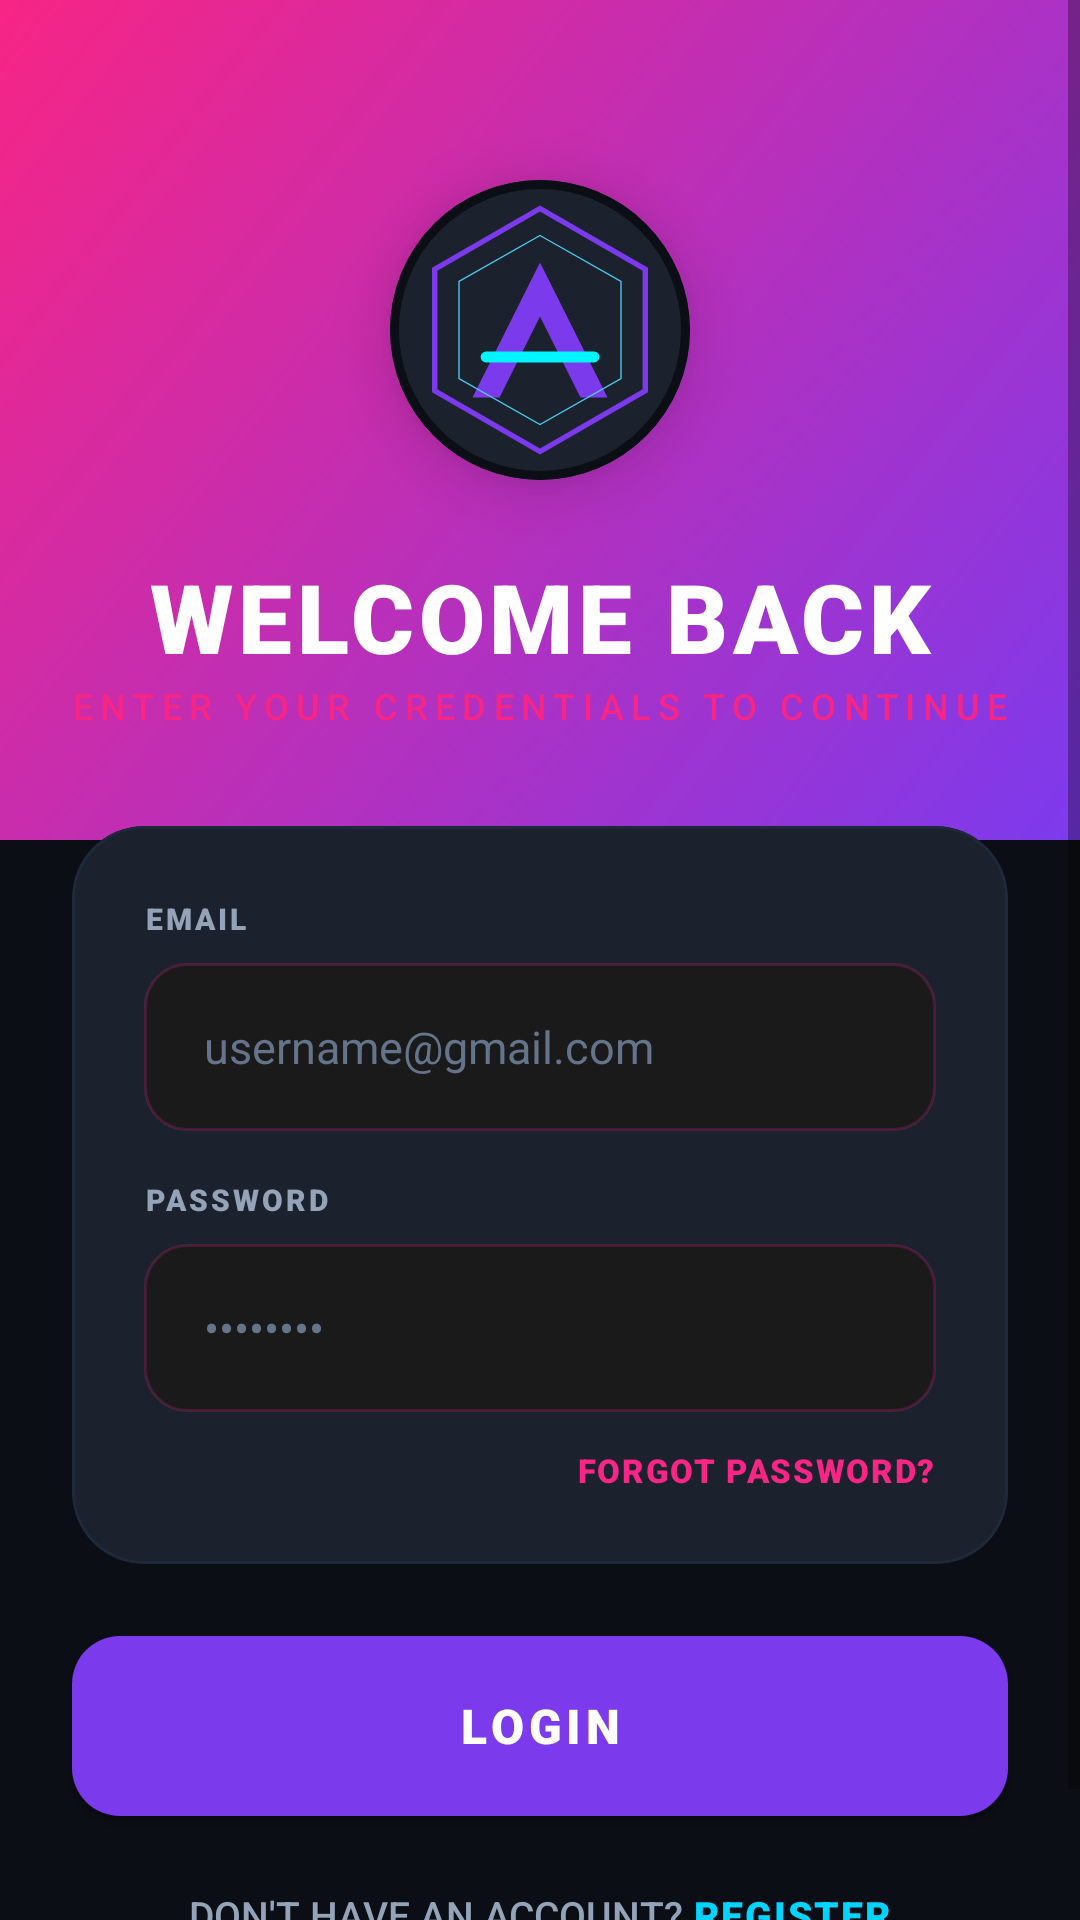

Layout XML and referenced resources for this Android screen:
<!-- AndroidManifest.xml: application theme Theme.AnimeApp -->
<!-- res/layout/activity_login.xml -->
<?xml version="1.0" encoding="utf-8"?>
<ScrollView xmlns:android="http://schemas.android.com/apk/res/android"
    xmlns:app="http://schemas.android.com/apk/res-auto"
    android:layout_width="match_parent"
    android:layout_height="match_parent"
    android:background="@color/colorBackground"
    android:fillViewport="true">

    <androidx.constraintlayout.widget.ConstraintLayout
        android:layout_width="match_parent"
        android:layout_height="wrap_content"
        android:paddingBottom="40dp">

        
        <View
            android:id="@+id/headerBackground"
            android:layout_width="match_parent"
            android:layout_height="280dp"
            android:background="@drawable/gradient_primary_accent"
            app:layout_constraintTop_toTopOf="parent" />

        <View
            android:id="@+id/headerScrim"
            android:layout_width="match_parent"
            android:layout_height="120dp"
            android:background="@drawable/gradient_scrim_bottom"
            app:layout_constraintBottom_toBottomOf="@+id/headerBackground" />

        
        <com.google.android.material.card.MaterialCardView
            android:id="@+id/logoCard"
            android:layout_width="100dp"
            android:layout_height="100dp"
            android:layout_marginTop="60dp"
            app:cardCornerRadius="50dp"
            app:cardElevation="12dp"
            app:strokeWidth="3dp"
            app:strokeColor="@color/colorBackground"
            app:layout_constraintEnd_toEndOf="parent"
            app:layout_constraintStart_toStartOf="parent"
            app:layout_constraintTop_toTopOf="parent">

            <ImageView
                android:layout_width="match_parent"
                android:layout_height="match_parent"
                android:padding="5dp"
                android:src="@drawable/ic_app_logo"
                android:scaleType="centerInside"
                android:background="@color/colorCard" />
        </com.google.android.material.card.MaterialCardView>

        <TextView
            android:id="@+id/loginTitle"
            android:layout_width="wrap_content"
            android:layout_height="wrap_content"
            android:layout_marginTop="24dp"
            android:fontFamily="sans-serif-black"
            android:text="WELCOME BACK"
            android:textColor="@color/colorWhite"
            android:textSize="32sp"
            android:letterSpacing="0.05"
            app:layout_constraintEnd_toEndOf="parent"
            app:layout_constraintStart_toStartOf="parent"
            app:layout_constraintTop_toBottomOf="@+id/logoCard" />

        <TextView
            android:id="@+id/loginSubtitle"
            android:layout_width="wrap_content"
            android:layout_height="wrap_content"
            android:fontFamily="sans-serif-medium"
            android:text="ENTER YOUR CREDENTIALS TO CONTINUE"
            android:textColor="@color/colorAccent"
            android:textSize="12sp"
            android:letterSpacing="0.2"
            app:layout_constraintEnd_toEndOf="parent"
            app:layout_constraintStart_toStartOf="parent"
            app:layout_constraintTop_toBottomOf="@+id/loginTitle" />

        
        <com.google.android.material.card.MaterialCardView
            android:id="@+id/inputCard"
            style="@style/ModernCard"
            android:layout_width="match_parent"
            android:layout_height="wrap_content"
            android:layout_marginHorizontal="24dp"
            android:layout_marginTop="32dp"
            app:layout_constraintTop_toBottomOf="@+id/loginSubtitle">

            <LinearLayout
                android:layout_width="match_parent"
                android:layout_height="wrap_content"
                android:orientation="vertical"
                android:padding="24dp">

                <TextView
                    android:layout_width="wrap_content"
                    android:layout_height="wrap_content"
                    android:text="EMAIL"
                    android:textColor="@color/colorTextSecondary"
                    android:textSize="10sp"
                    android:fontFamily="sans-serif-black"
                    android:letterSpacing="0.1"
                    android:layout_marginBottom="8dp"/>

                <EditText
                    android:id="@+id/emailInput"
                    android:layout_width="match_parent"
                    android:layout_height="56dp"
                    android:background="@drawable/edittext"
                    android:hint="username@gmail.com"
                    android:inputType="textEmailAddress"
                    android:paddingHorizontal="20dp"
                    android:textColor="@color/colorWhite"
                    android:textColorHint="@color/colorTextMuted"
                    android:textSize="15sp" />

                <TextView
                    android:layout_width="wrap_content"
                    android:layout_height="wrap_content"
                    android:text="PASSWORD"
                    android:textColor="@color/colorTextSecondary"
                    android:textSize="10sp"
                    android:fontFamily="sans-serif-black"
                    android:letterSpacing="0.1"
                    android:layout_marginTop="16dp"
                    android:layout_marginBottom="8dp"/>

                <RelativeLayout
                    android:layout_width="match_parent"
                    android:layout_height="56dp">

                    <EditText
                        android:id="@+id/passwordInput"
                        android:layout_width="match_parent"
                        android:layout_height="match_parent"
                        android:background="@drawable/edittext"
                        android:hint="••••••••"
                        android:inputType="textPassword"
                        android:paddingHorizontal="20dp"
                        android:textColor="@color/colorWhite"
                        android:textColorHint="@color/colorTextMuted"
                        android:textSize="15sp" />

                    <ImageView
                        android:id="@+id/togglePassword"
                        android:layout_width="48dp"
                        android:layout_height="match_parent"
                        android:layout_alignParentEnd="true"
                        android:layout_centerVertical="true"
                        android:padding="14dp"
                        android:src="@drawable/ic_eye"
                        app:tint="@color/colorTextSecondary" />
                </RelativeLayout>

                <TextView
                    android:layout_width="wrap_content"
                    android:layout_height="wrap_content"
                    android:layout_gravity="end"
                    android:layout_marginTop="12dp"
                    android:text="FORGOT PASSWORD?"
                    android:textColor="@color/colorAccent"
                    android:textSize="11sp"
                    android:fontFamily="sans-serif-black"
                    android:letterSpacing="0.05" />

            </LinearLayout>
        </com.google.android.material.card.MaterialCardView>

        
        <com.google.android.material.button.MaterialButton
            android:id="@+id/loginButton"
            style="@style/ModernButton"
            android:layout_width="match_parent"
            android:layout_height="60dp"
            android:layout_marginHorizontal="24dp"
            android:layout_marginTop="24dp"
            android:text="LOGIN"
            android:textSize="16sp"
            android:fontFamily="sans-serif-black"
            android:letterSpacing="0.1"
            app:layout_constraintTop_toBottomOf="@+id/inputCard" />

        <LinearLayout
            android:layout_width="wrap_content"
            android:layout_height="wrap_content"
            android:layout_marginTop="24dp"
            android:orientation="horizontal"
            app:layout_constraintEnd_toEndOf="parent"
            app:layout_constraintStart_toStartOf="parent"
            app:layout_constraintTop_toBottomOf="@+id/loginButton">

            <TextView
                android:layout_width="wrap_content"
                android:layout_height="wrap_content"
                android:text="DON'T HAVE AN ACCOUNT? "
                android:textColor="@color/colorTextSecondary"
                android:textSize="13sp"
                android:fontFamily="sans-serif-medium" />

            <TextView
                android:id="@+id/goToRegister"
                android:layout_width="wrap_content"
                android:layout_height="wrap_content"
                android:text="REGISTER"
                android:textColor="@color/colorNeonBlue"
                android:textSize="13sp"
                android:fontFamily="sans-serif-black"
                android:letterSpacing="0.05" />
        </LinearLayout>

    </androidx.constraintlayout.widget.ConstraintLayout>
</ScrollView>
<!-- resources referenced by this layout -->
<resources>
  <color name="colorAccent">#F72585</color>
  <color name="colorBackground">#0B0E14</color>
  <color name="colorCard">#1C222D</color>
  <color name="colorNeonBlue">#00D4FF</color>
  <color name="colorTextMuted">#64748B</color>
  <color name="colorTextSecondary">#94A3B8</color>
  <color name="colorWhite">#FFFFFF</color>
  <!-- drawable edittext (drawable) -->
  <?xml version="1.0" encoding="utf-8"?>
  <shape xmlns:android="http://schemas.android.com/apk/res/android">
      <solid android:color="#1A1A1A" />
      <corners android:radius="14dp" />
      <stroke
          android:width="1dp"
          android:color="#33F72585" />
  </shape>
  <!-- drawable gradient_primary_accent (drawable) -->
  <?xml version="1.0" encoding="utf-8"?>
  <shape xmlns:android="http://schemas.android.com/apk/res/android">
      <gradient
          android:angle="135"
          android:endColor="@color/colorAccent"
          android:startColor="@color/colorPrimary"
          android:type="linear" />
  </shape>
  <!-- drawable ic_app_logo (drawable) -->
  <vector xmlns:android="http://schemas.android.com/apk/res/android"
      xmlns:aapt="http://schemas.android.com/aapt"
      android:width="100dp"
      android:height="100dp"
      android:viewportWidth="100"
      android:viewportHeight="100">
  
      
      <path
          android:pathData="M50,5 L89,27.5 L89,72.5 L50,95 L11,72.5 L11,27.5 Z"
          android:strokeWidth="2"
          android:strokeColor="#7C3AED" />
  
      
      <path
          android:fillColor="#7C3AED"
          android:pathData="M50,25 L75,75 L65,75 L50,45 L35,75 L25,75 Z" />
  
      
      <path
          android:pathData="M30,60 L70,60"
          android:strokeWidth="4"
          android:strokeColor="#00F5FF"
          android:strokeLineCap="round" />
  
      
      <path
          android:pathData="M50,15 L80,32 L80,68 L50,85 L20,68 L20,32 Z"
          android:strokeWidth="0.5"
          android:strokeColor="#4CC9F0" />
  
  </vector>
  <style name="ModernButton" parent="Widget.MaterialComponents.Button">
          <item name="cornerRadius">16dp</item>
          <item name="backgroundTint">@color/colorPrimary</item>
          <item name="android:insetTop">0dp</item>
          <item name="android:insetBottom">0dp</item>
          <item name="android:paddingTop">12dp</item>
          <item name="android:paddingBottom">12dp</item>
          <item name="android:textAllCaps">false</item>
          <item name="android:fontFamily">sans-serif-medium</item>
          <item name="elevation">0dp</item>
      </style>
  <style name="ModernCard" parent="Widget.MaterialComponents.CardView">
          <item name="cardCornerRadius">24dp</item>
          <item name="cardElevation">0dp</item>
          <item name="cardBackgroundColor">@color/colorCard</item>
          <item name="strokeWidth">1dp</item>
          <item name="strokeColor">@color/dividerColor</item>
      </style>
  <color name="colorPrimary">#7C3AED</color>
  <color name="dividerColor">#1E293B</color>
  <color name="colorPrimaryDark">#5B21B6</color>
  <color name="white">#FFFFFF</color>
  <style name="CustomBottomNavigation" parent="Widget.MaterialComponents.BottomNavigationView">
          <item name="itemIconTint">@color/bottom_nav_colors</item>
          <item name="itemTextColor">@color/bottom_nav_colors</item>
          <item name="backgroundTint">@color/bottomNavBg</item>
          <item name="labelVisibilityMode">labeled</item>
          <item name="itemRippleColor">@color/colorPrimary</item>
      </style>
  <style name="ModernHeadline" parent="TextAppearance.MaterialComponents.Headline6">
          <item name="android:fontFamily">sans-serif-black</item>
          <item name="android:textColor">@color/colorTextPrimary</item>
      </style>
  <color name="bottomNavBg">#0F172A</color>
  <color name="colorTextPrimary">#F8FAFC</color>
</resources>
